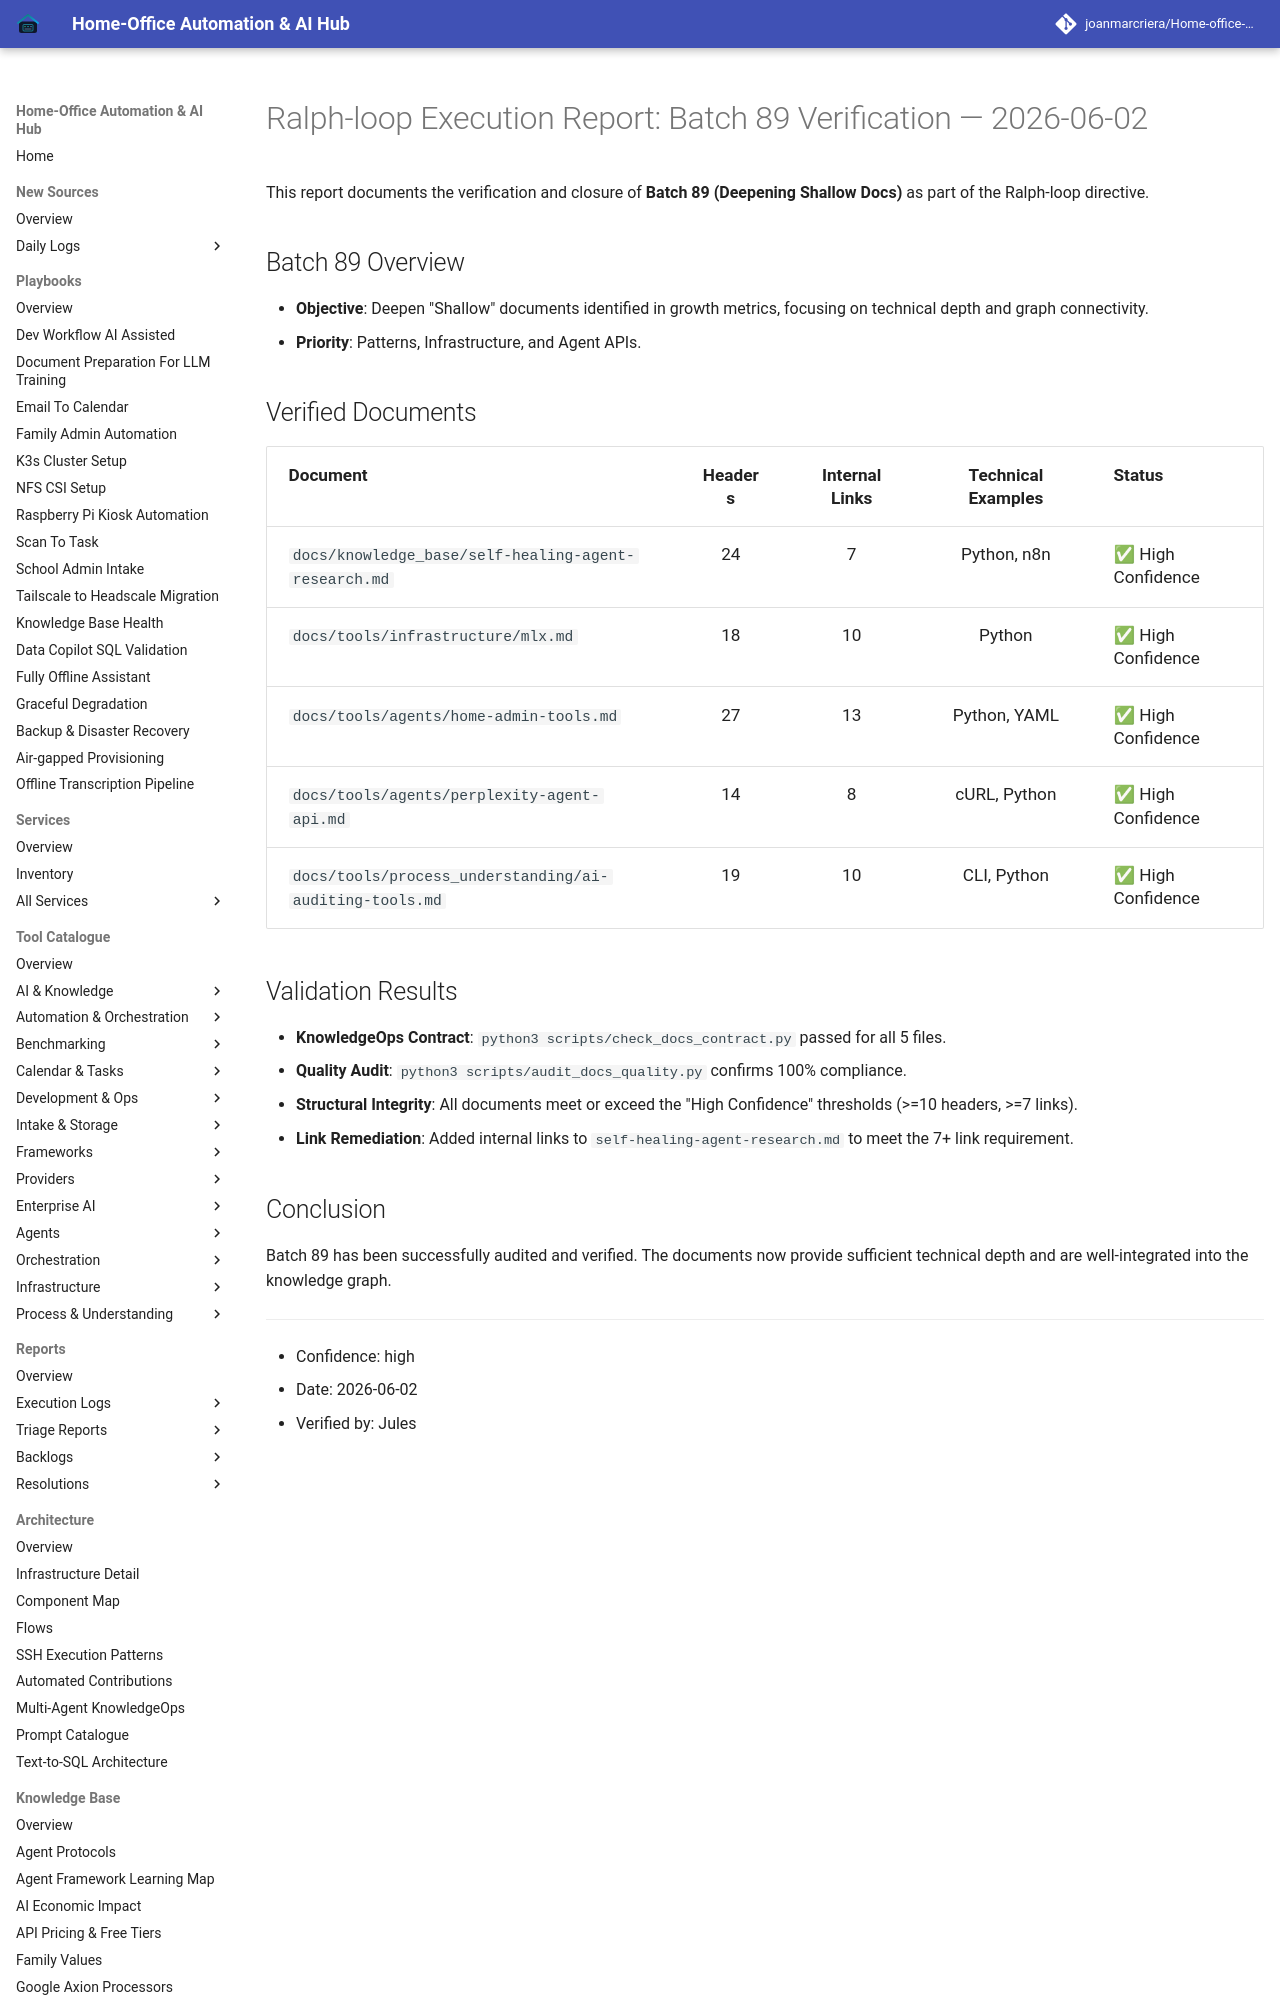

repository: joanmarcriera/Home-office-automations · page: reports/ralph-loop-execution-2026-06-02-verification-batch-89/index.html · generator: mkdocs

# Ralph-loop Execution Report: Batch 89 Verification — 2026-06-02

This report documents the verification and closure of **Batch 89 (Deepening Shallow Docs)** as part of the Ralph-loop directive.

## Batch 89 Overview
- **Objective**: Deepen "Shallow" documents identified in growth metrics, focusing on technical depth and graph connectivity.
- **Priority**: Patterns, Infrastructure, and Agent APIs.
